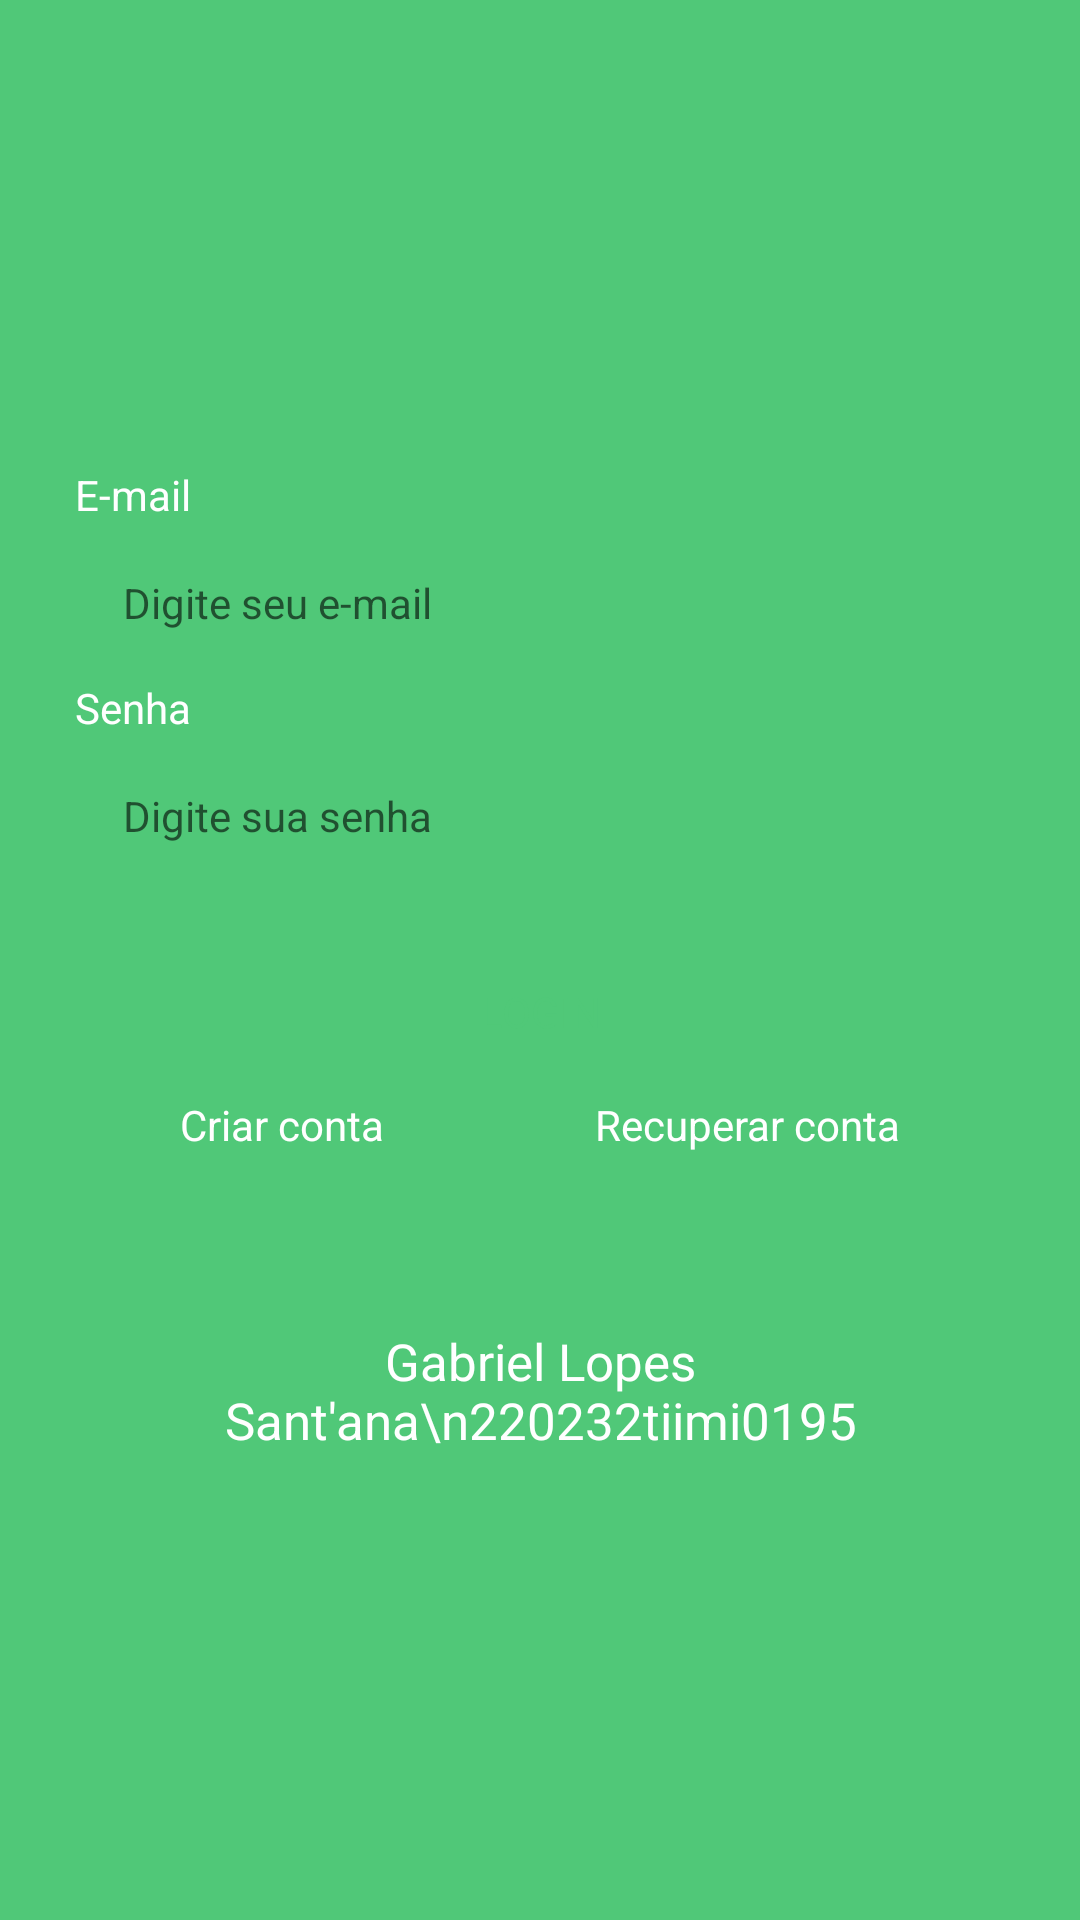

This screen was rendered from an Android layout file. Write that file and the resources it references.
<!-- AndroidManifest.xml: application theme Theme.Task -->
<!-- res/layout/fragment_login.xml -->
<?xml version="1.0" encoding="utf-8"?>
<androidx.constraintlayout.widget.ConstraintLayout
    xmlns:android="http://schemas.android.com/apk/res/android"
    xmlns:app="http://schemas.android.com/apk/res-auto"
    xmlns:tools="http://schemas.android.com/tools"
    android:layout_width="match_parent"
    android:layout_height="match_parent"
    tools:context=".ui.auth.LoginFragment">

    <LinearLayout
        android:id="@+id/linearLayout1"
        android:layout_width="0dp"
        android:layout_height="match_parent"
        app:layout_constraintBottom_toBottomOf="parent"
        app:layout_constraintEnd_toEndOf="parent"
        app:layout_constraintStart_toStartOf="parent"
        app:layout_constraintTop_toTopOf="parent"
        android:orientation="vertical"
        android:layout_marginHorizontal="25dp"
        android:gravity="center">

        <TextView
            android:id="@+id/email"
            android:layout_width="match_parent"
            android:layout_height="wrap_content"
            android:text="@string/emailText"
            android:textColor="@color/white"/>

        <EditText
            android:id="@+id/inputEmail"
            android:layout_width="match_parent"
            android:layout_height="48dp"
            style="@style/EditTextTheme"
            android:hint="@string/hint_edit_email"
            android:inputType="textEmailAddress"
            android:layout_marginTop="4dp"/>

        <TextView
            android:id="@+id/senha"
            android:layout_width="match_parent"
            android:layout_height="wrap_content"
            android:text="Senha"
            android:textColor="@color/white"/>

        <EditText
            android:id="@+id/inputSenha"
            android:layout_width="match_parent"
            android:layout_height="48dp"
            style="@style/EditTextTheme"
            android:hint="Digite sua senha"
            android:inputType="textPassword"
            android:layout_marginTop="4dp"/>

        <com.google.android.material.button.MaterialButton
            android:id="@+id/bntLogin"
            android:layout_width="match_parent"
            android:layout_height="wrap_content"
            android:layout_marginTop="16dp"
            style="@style/ButtonTheme"
            android:text="LOGIN"
            app:backgroundTint="@null"/>

        <LinearLayout
            android:layout_width="match_parent"
            android:layout_height="wrap_content"
            android:orientation="horizontal"
            android:layout_marginTop="4dp">

            <TextView
                android:id="@+id/bntRegister"
                android:layout_width="wrap_content"
                android:layout_height="wrap_content"
                android:text="Criar conta"
                android:textColor="@color/white"
                android:layout_weight="1"
                android:textAlignment="center"/>

            <TextView
                android:id="@+id/bntRecover"
                android:layout_width="wrap_content"
                android:layout_height="wrap_content"
                android:text="Recuperar conta"
                android:textColor="@color/white"
                android:layout_weight="1"
                android:textAlignment="center"/>

        </LinearLayout>

        <ProgressBar
            android:layout_width="wrap_content"
            android:layout_height="wrap_content"
            android:indeterminateTint="@color/white"
            android:layout_gravity="center"
            android:layout_marginTop="10dp"
            tools:visibility="visible"
            android:visibility="invisible" />

        <TextView
            android:id="@+id/textView"
            android:layout_width="wrap_content"
            android:layout_height="wrap_content"
            android:text="Gabriel Lopes Sant'ana\n220232tiimi0195"
            android:textAlignment="center"
            android:textColor="@color/white"
            android:textSize="17dp"
            app:layout_constraintBottom_toBottomOf="parent"
            app:layout_constraintEnd_toEndOf="parent"
            app:layout_constraintStart_toStartOf="parent"
            app:layout_constraintTop_toTopOf="parent"
            app:layout_constraintVertical_bias="0.69" />

    </LinearLayout>

</androidx.constraintlayout.widget.ConstraintLayout>
<!-- resources referenced by this layout -->
<resources>
  <color name="white">#FFFFFFFF</color>
  <string name="emailText">E-mail</string>
  <string name="hint_edit_email">Digite seu e-mail</string>
  <style name="ButtonTheme" parent="Theme.MaterialComponents.DayNight.NoActionBar">
          <item name="android:background">@drawable/bg_edit_text</item>
          <item name="android:textAllCaps">false</item>
          <item name="android:textColor">@color/color_default</item>
          <item name="backgroundTint">@null</item>
      </style>
  <style name="EditTextTheme" parent="Theme.MaterialComponents.DayNight.NoActionBar">
          <item name="android:background">@drawable/bg_edit_text</item>
          <item name="android:padding">16dp</item>
          <item name="android:textSize">14sp</item>
      </style>
  <style name="Theme.Task" parent="Base.Theme.Task" />
  <color name="color_default">#50C878</color>
  <style name="Base.Theme.Task" parent="Theme.MaterialComponents.DayNight.NoActionBar">
          <item name="android:windowBackground">@color/color_default</item>
          <item name="android:colorPrimary">@color/color_default</item>
          <item name="colorPrimaryVariant">@color/color_default</item>
          <item name="colorSecondary">@color/color_default</item>
      </style>
</resources>
